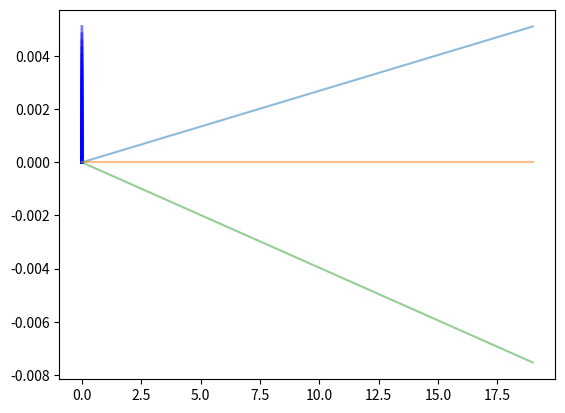

Reproduce this figure in Python.
import numpy as np
from numpy import pi
import matplotlib.pyplot as plt
import matplotlib
from matplotlib.patches import Rectangle
from matplotlib.patches import Circle
from matplotlib.collections import PatchCollection
import matplotlib.lines as mlines
import matplotlib.cm as cm
import matplotlib.animation as animation
from scipy.integrate import odeint

x, y = 0, 1

p1 = 0.03;
p2 = 40;
p3 = -0.6;
p4 = 200;
p5 = 1500;
p6 = 0.5;
p7 = 0.5;
p8 = 2;
p9 = 120;
p10 = 400;
p11 = 0.2;

theta = 0;

fig1, ax1 = plt.subplots()


def cart2pol(coords):
	x = coords[0]
	y = coords[1]
	rho = np.sqrt(x**2 + y**2)
	phi = np.arctan2(y, x)
	if phi < 0:
		phi += 2*pi
		#return(rho, phi)
	return np.array([rho, phi])


def pol2cart(coords):
	phi = coords[0]
	rho = coords[1]
	x = rho * np.cos(phi)
	y = rho * np.sin(phi)
	#return(x, y)
	np.array([x,y])
	return np.array([x, y])

def safe_div(x,y):
    if y==0: return 0
    return x/y

def appWind():
	"""
	% Uses polar components of true wind and cartesian components of 
	% boat velocity to compute polar coordinates of apparent wind:
	% - inputs:
	%          tw : true wind velocity
	%          v : PMW velocity 
	% - output:
	%          out....................... 2x1 array
	%          out : polar coordinates of apparent wind (if standing on PWM boat)
	%				 relative to global frame 
	"""

	tw_car = pol2cart(tw_pol)
	#print('tw_car', tw_car)

	aw_car = np.array([(tw_car[x] - v_car[x]), 
					   (tw_car[y] - v_car[y])]) 

	aw_pol = cart2pol(aw_car)

	return aw_car, aw_pol

rho_air = 1.225;
rho_water = 1000;

# boat parameters
boat_l = 1
boat_w = 0.5
rudder_l = 0.2
sail_l = 0.8
# points_x = [l/2, l/2, -l/2, -l/2, l/2]
# points_y = [-w/2, w/2, w/2, -w/2, -w/2]
# points = np.array([points_x, points_y])
# points = np.reshape(points, (5, 2))

# sail / rudder parameters
A_s = 0.25;
A_r = 0.05;
# aspect ratio
ARs = 5
ARr = 0.5

# intial conditions
pos_car = np.array([0, 0])
pos_pol = cart2pol(pos_car)
v_car = np.array([0, 0])
v_pol = cart2pol(v_car)
print('vpol', v_pol)
# theta = 0;
w = 0;
Z_init_state = [pos_car[x], pos_car[y], theta, v_pol[1] , w]

# time 
tspan = [0, 1];

# wind
tw_pol = np.array([pi, 3])


# rudder angle if you are standing on boat
# % -ve towards port (left)
# % +ve towards starboard (right)
dr = pi/15

# sail angle if you are standing on boat
# angle of stern-ward end of sail to follow RH coord system
ds = pi/3;   

aw_car, aw_pol = appWind()







def attack_angle(area, v_fluid_car, plane_angle):
	"""
	% - inputs:
	%          A : plane area of sail or wing
	%          vfluid....................... 2x1 array
	%          v_fluid : fluid velocity, manitude and angle relative to PMW
	%          frame
	%          d : sail or rudder angle      
	% - output:
	%          alpha : the smallest angle between the two vectors
	"""
	d = plane_angle
	plane_car = pol2cart([d, 1])

	U = v_fluid_car
	if np.array_equal(U, np.array([0.0, 0.0])):  # if fluid (i.e. boat) not moving
		alpha = 0 				# angle of attack defaults to 0
	else:
		V = plane_car

		print(U)
		print(V)
		print(np.linalg.norm(U))
		print(np.linalg.norm(V))
		cosalpha = np.dot(U, V) / np.dot(np.linalg.norm(U), np.linalg.norm(V))
		print("cosalpha", cosalpha)

		alpha = np.arccos(cosalpha)

	print("alpha", alpha)

	return alpha

def lift_angle(area, v_fluid_pol, plane_angle):
	"""
	% Lift angle 
	% - inputs:
	%          area : plane area of sail or rudder
	%          vfluid....................... 2x1 array
	%          v_fluid_car : fluid velocity, manitude and angle relative to PMW
	%          frame
	%          d : sail or rudder angle      
	% - output:
	%          lift_angle : lift angle relative to the global frame of
	%          reference
	"""
	
	# cartesian coords in boat frame of ref (0 rads : bow of boat)	
	d = plane_angle
	plane_car = pol2cart([d - theta, 1])
	fluid_ang = v_fluid_pol[0] - theta
	v_fluid_car = pol2cart([fluid_ang, v_fluid_pol[1]])

	# absolute angle of sail or rudder as a refernce angle for computing 
	# 1. angle of attack  	
	# 2. direction of lift     
	p = np.arctan(abs(plane_car[y])/ 
		     abs(plane_car[x]))


	#establish orientation or sail or rudder            
	if (plane_car[x] / plane_car[y]) < 0:	# 2nd or 4th quadrant 
	    
	    if ((2 * pi - fluid_ang > fluid_ang > 3 * pi/2 - p) or 
	    	(pi - p             > fluid_ang > pi/2 - p)):

	    	la = fluid_ang - pi/2
	    else:
	    	la = fluid_ang + pi/2
    
	else:	# 1st or 3rd quadrant
	    if (p               < fluid_ang   <  fluid_ang +  pi/2 or 
	    	fluid_ang + pi  < fluid_ang   <  3 * pi/2  + fluid_ang):

	    	la = fluid_ang + pi/2
	    else:
	        la = fluid_ang - pi/2

	# convert angle back to global refernce frame            
	return la + theta

def aero_force(part, force):
	"""
	% Lift or drag force, square of velocity neglected due to roll of body
	% - inputs:
	%          part : sail or rudder
	%          force : lift or drag
	%          AR : sail aspect ratio     
	% - output:
	%          out....................... 2x1 array
	%          out : [angle (global ref frame), magnitude] of lift or drag force 
	"""
	if part == 'sail':
	    A = A_s
	    v_fluid_pol = aw_pol
	    v_fluid_car = aw_car
	    d = ds
	    rho = rho_air
	    AR = ARs
	    
	else: # part == 'rudder'
	    A = A_r
	    v_fluid_pol = v_pol
	    v_fluid_car = v_car
	    d = dr
	    rho = rho_water
	    AR = ARr
	
	# angle of attack    
	alpha = attack_angle(area=A, v_fluid_car=v_fluid_car, plane_angle=d)

	# lift coefficient
	if alpha < pi/6:
	    CL = (9 / pi) * alpha 
	else:
	    CL = -(4.5/pi) * alpha + (4.5/2)

	# drag coefficient
	CD = 0.05 + CL**2 / (pi * AR);

	# aero force
	if force == 'lift':
		lift_a = lift_angle(area=A, v_fluid_pol=v_fluid_pol, plane_angle=d)
		lift_force = 0.5 * rho * A * v_fluid_pol[1]**2 * CL
		return np.array([lift_a, lift_force])

	else: # force = 'drag'
		drag_angle = v_fluid_pol[0];
		drag_force = 0.5 * rho * A * v_fluid_pol[1]**2 * CD
		return np.array([drag_angle, drag_force])


def sumAeroVectors(lift_car, drag_car):
	"""
	% Find the resultant of perpendicular lift or drag forces as polar
	% components.
	% - inputs:
	%          lift....................... 2x1 array
	%          lift : polar components  of lift force relative to PMW frame
	%          drag....................... 2x1 array
	%          drag : polar components  of drag force relative to PMW frame
	% - output:
	%          out....................... 2x1 array
	%          out : Polar components of resultant force [mag; angle]
	"""


	f = lift_car + drag_car
	print("f", f)
	f_pol = cart2pol(f)
	print("fpol", f)
	return f_pol


def plot_PMW(boatPosX, 
			 boatPosY, 
			 boatAngle,
			 sailAngle,
			 rudderAngle):
	#fig, ax = plt.subplots()
	patches = []
	# boat = Rectangle((starboard_stern_x, 
	# 				  starboard_stern_y), 
	#                   boat_l, 
	#                   boat_w, 
	#                   angle=theta,
	#                   color='c', 
	#                   alpha=0.5)
	boat = Rectangle((boatPosX - boat_l, 
					  boatPosY - boat_w), 
	                  boat_l, 
	                  boat_w, 
	                  angle=boatAngle,
	                  color='c', 
	                  alpha=0.5)

	rudder_x = [boatPosX - boat_l/2, 
	            boatPosY - boat_l/2 - rudder_l]

	rudder_y = [boatPosY, 
				boatPosY]

	rudder_a = [boatAngle, 
				boatAngle + rudderAngle]

	rudder_transx = []
	rudder_transy = []

	for rx, ry, a in zip(rudder_x, 
		                 rudder_y, 
		                 rudder_a):	

		r = np.array([[rx],[ry]])

		R = [[np.cos(a), np.sin(a)],
			 [np.sin(a), np.cos(a)]]

		rudder_trans = np.dot(R, r)
		rudder_transx.append(rudder_trans[x])
		rudder_transy.append(rudder_trans[y])

	rudder = mlines.Line2D(rudder_transx, rudder_transy, linewidth=2, color='b', alpha=0.5)


	sail_x = [boatPosX + sail_l/2, 
	          boatPosY - sail_l/2]

	sail_y = [boatPosX, 
			  boatPosY]

	sail_angle = [boatAngle + sailAngle, 
				  boatAngle + sailAngle]

	sail_transx = []
	sail_transy = []

	for sx, sy, a in zip(sail_x, 
		                 sail_y, 
		                 sail_angle):
		r = np.array([[sx],[sy]])

		R = [[np.cos(a), np.sin(a)],
			 [np.sin(a), np.cos(a)]]

		sail_trans = np.dot(R, r)
		sail_transx.append(sail_trans[x])
		sail_transy.append(sail_trans[y])
	
	print('sailx', sail_x)
	print('saily', sail_y)
	print('sail_angle', sail_angle)
	print('sailtx', sail_transx)
	print('sailty', sail_transy)

	sail = mlines.Line2D(sail_transx, sail_transy, linewidth=2, color='k', alpha=0.5)


	mast = Circle((boatPosX, boatPosY), 0.01, color='k')


	# fig1 = plt.figure()
	# ax1 = fig1.add_subplot(111, aspect='equal')

	# fig1, ax1 = plt.subplots()


	ax1.add_patch(boat)
	ax1.add_patch(mast)
	ax1.add_line(rudder)
	ax1.add_line(sail)

	origin = [0], [0] # origin point

	V = np.array([[1,1],[-2,2],[4,-7]])
	# origin_x, origin_y, length_x, length_y
	V = np.array([[1 , 1, 0, 0],
		          [-2, 2, 0, 4],
		          [4, -7, 5, 5]])

	vectors = np.array([[pos[x], pos[y], L_s_car[x], L_s_car[y]], # sail lift
		                [pos[x], pos[y], D_s_car[x], D_s_car[y]], # sail drag
		                [pos[x], pos[y], F_s_car[x], F_s_car[y]], # sail force
		                [rudder_transx[0],rudder_transy[0], L_r_car[x], L_r_car[y]],  # rudder lift
		                [rudder_transx[0], rudder_transy[0], D_r_car[x], D_r_car[y]]]) # rudder drag
	labels = ['Lsail', 'Dsail', 'Fsail', 'Lrud', 'Drud', 'Frud']
	#ax1.quiver(*origin, V[:,0], V[:,1], color=['r','b','g'], scale=21)
	# QV1 = plt.quiver(x, y, u1, v1, color='r')
	# plt.quiverkey(QV1, 1.2, 0.515, 2, 'arrow 1', coordinates='data')
	

	colors = cm.rainbow(np.linspace(0, 1, len(vectors)))

	for n, (V, c, label) in enumerate(zip(vectors, colors, labels), 1):
		# ax1.quiver(V[0], V[1], V[2], V[3], color=c, scale=5)
		Q = plt.quiver(V[0], V[1], V[2], V[3], color=c, scale=5)
		plt.quiverkey(Q, -1.5, n/2-2, 0.25, label, coordinates='data')


	#ax1.autoscale(enable=True, axis='both', tight=None)
	ax1.set_xlim([-2, 2])
	ax1.set_ylim([-2, 2])
	#plt.show()

def dvdt():
	"""
	% The acceleration of the PMW in the direction of the heading (theta). 
	% Component of wind force on sail acting parallel to heading direction  
	% minus the product of:
	% - component of water force on rudder acting parallel to heading direction
	% - rudder break coefficient
	% - input:
	%          v : velocity
	%          version : old model or new model
	% - output:
	%          out : acceleration
	"""

	return ((F_s_car[x] * np.cos(F_s_car[y]) + # sail force  
             F_r_car[x] * np.cos(F_r_car[y]))  # rudder force										     # moment due to rotational drag
             / p10) 						   # mass


def dxdt():
	"""
	The horizontal velocity of the PMW. 
	"""
	a_car = dvdt()
	print("a_car", a_car)
	return v_car[0] + a_car * np.cos(theta)

def dydt():
	"""
	The vertical velocity of the PMW. 
	"""
	a_car = dvdt()
	return  v_car[1] + a_car * np.sin(theta)


def dthdt():
	"""
	%--------------------------------------------------------------------------
	% The angular velocity of the PMW. 
	%          out : angular velocity
	%--------------------------------------------------------------------------
	"""
	return w + dwdt()




def dwdt():
	"""
	The acceleration of the PMW in the direction of the heading (theta). 
	% Component of wind force on sail acting parallel to heading direction  
	% minus the product of:
	% - component of water force on rudder acting parallel to heading direction
	% - rudder break coefficient
	% - input:
	%          v : velocity
	%          v : angular velocity
	%          version : old model or new model
	% - output:
	%          out : acceleration
	"""

	return ((F_s_car[x] * np.sin(-F_s_car[y]) * (p6 - p7 * np.cos(ds)) + # moment due to force on sails 
             F_r_car[x] * np.sin(-F_r_car[y]) * p8 * np.cos(dr) +     # moment due to force on rudder
             p3 * v_pol[1] * w) 											     # moment due to rotational drag
             / p10);  


def param_solve(Z_state, time):

	

	aw_car, aw_pol = appWind()
	
	global L_s_pol, D_s_pol, L_r_pol, D_r_pol
	global L_s_car, D_s_car, L_r_car, D_r_car
	global F_s_pol, F_r_pol, F_s_car, F_r_car

	# calculate lift and drag force
	L_s_pol = aero_force(part='sail', force='lift')
	D_s_pol = aero_force(part='sail', force='drag')
	L_r_pol = aero_force(part='rudder', force='lift')  
	D_r_pol = aero_force(part='rudder', force='drag') 

	# calculate lift and drag, polar coords
	L_s_car = pol2cart(L_s_pol)
	D_s_car = pol2cart(D_s_pol)
	L_r_car = pol2cart(L_r_pol)
	D_r_car = pol2cart(D_r_pol)

	print()
	print("coordinates")
	print(L_s_pol, L_s_car)
	print(D_s_pol, D_s_car)
	print(L_r_pol, L_r_car)
	print(D_r_pol, D_r_car)

	# calculate sail and rudder force
	F_s_pol = sumAeroVectors(L_s_car, D_s_car)  
	F_r_pol = sumAeroVectors(L_r_car, D_r_car)
	print("F_s_pol", F_s_pol)
	F_s_car = pol2cart(F_s_pol)
	print("F_r_pol", F_r_pol)
	F_r_car = pol2cart(F_r_pol)

	# 
	dZdt = [dxdt(), 
	        dydt(), 
	        dthdt(), 
	        dvdt(), 
	        dwdt()]

	#plot_PMW(pos_car[x]-boat_l/2, pos_car[y]-boat_w/2, pos_car)

	# update model params
	pos_car[x] += dxdt()
	pos_car[y] += dydt()
	#theta += dthdt()
	v_pol[1] += dvdt()
	v_car = pol2cart(v_pol)


	return np.array(dZdt)
  

time = np.arange(0, 20, 1)
#param_solve(Z_init_state, time)
state = odeint(param_solve, Z_init_state, time)


fig2, ax2 = plt.subplots()
#fig2 = plt.figure()
for s0, s1 in zip(state[:, 0], state[:, 1]):
	print((s0, s1), (s1, s0))
	rudder = mlines.Line2D((s0, s1), (s1, s0), linewidth=2, color='b', alpha=0.5)
	ax2.add_line(rudder)
plt.plot(time, state[:, 0], alpha=0.5)
plt.plot(time, state[:, 1], alpha=0.5)
plt.plot(time, state[:, 2], alpha=0.5)


#plot(state[:, 0], state[:, 1], 'b-', alpha=0.2)

# def animate(i):
#     plt.plot(time, state[:, 0], 'b-')
#     plt.plot(state[0:i, 0], state[0:i, 1], 'b-')

# ani = animation.FuncAnimation(fig2, animate, frames = 100, interval=200)
# ani
plt.show()

	







